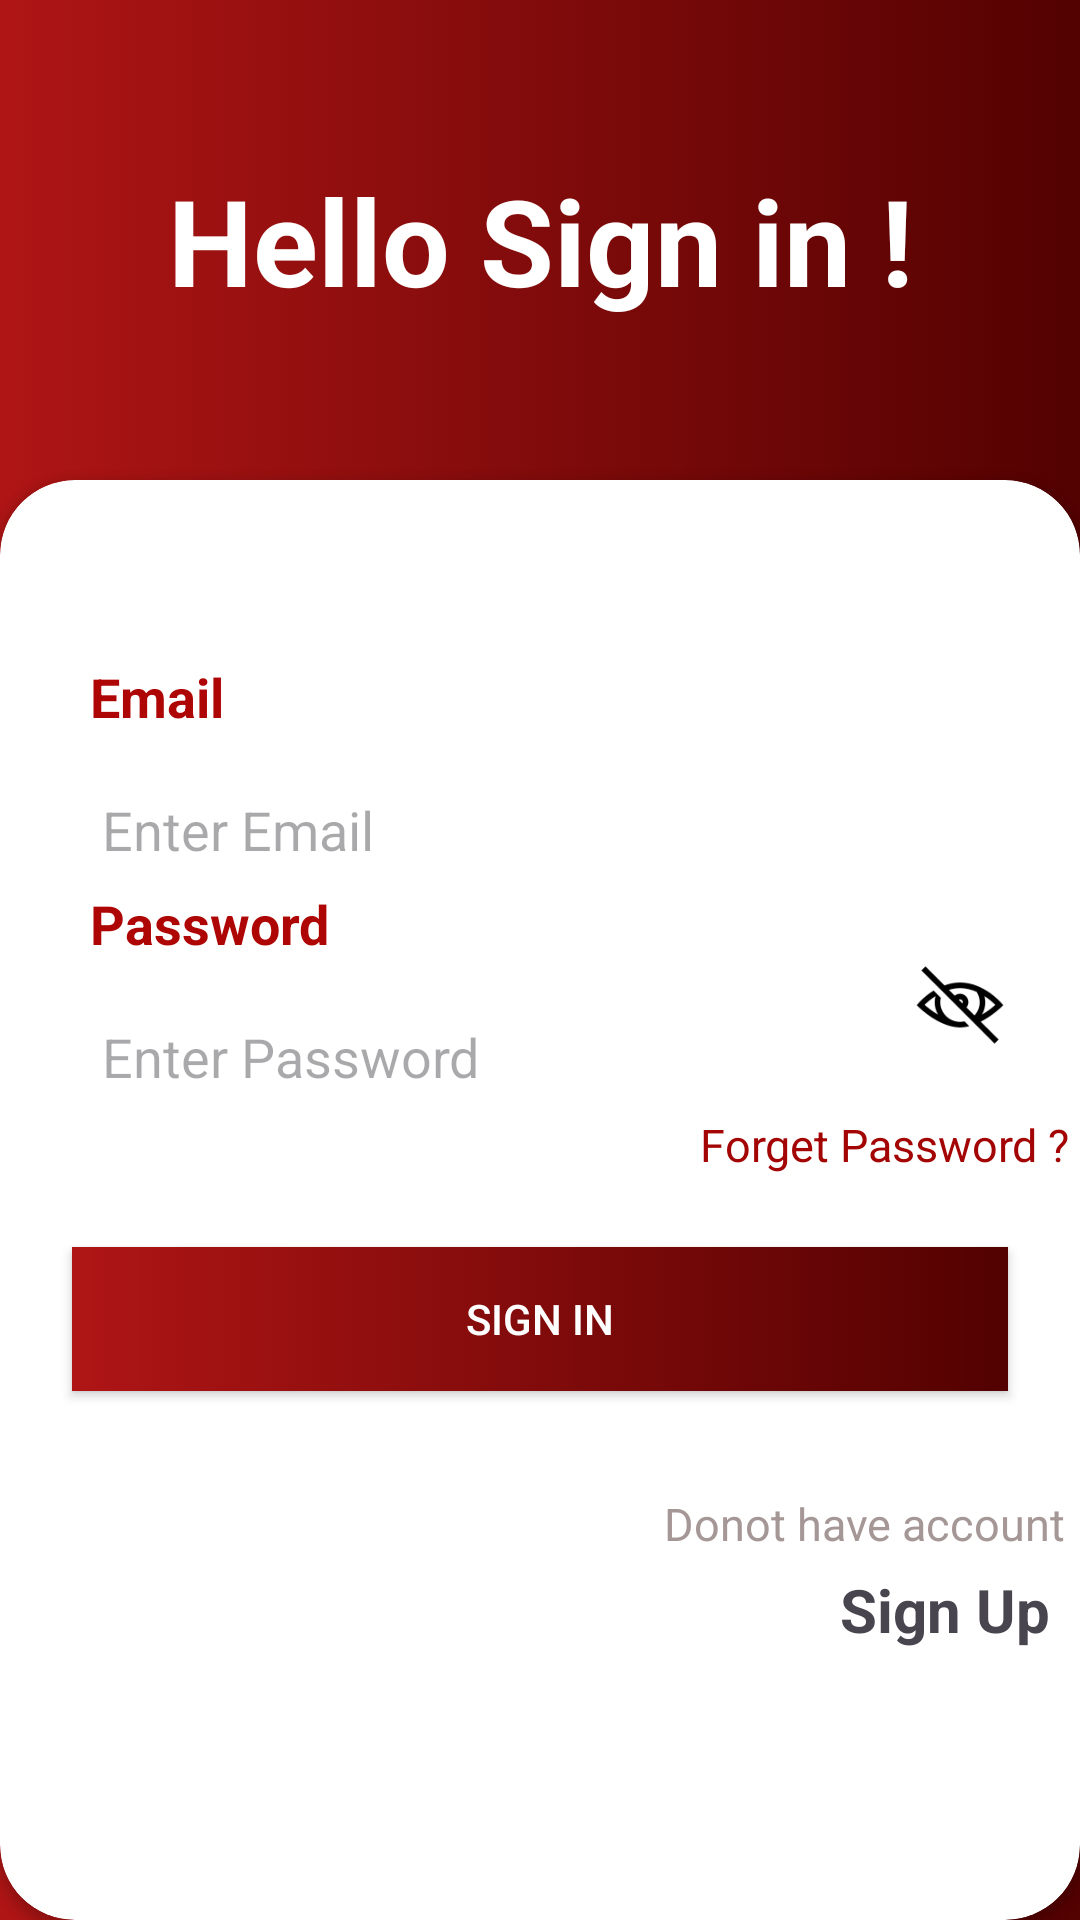

Android layout source for this screen:
<!-- AndroidManifest.xml: application theme Theme.NavigationTask -->
<!-- res/layout/fragment_login.xml -->
<?xml version="1.0" encoding="utf-8"?>
<androidx.constraintlayout.widget.ConstraintLayout xmlns:android="http://schemas.android.com/apk/res/android"
    xmlns:tools="http://schemas.android.com/tools"
    android:layout_width="match_parent"
    android:layout_height="match_parent"
    xmlns:app="http://schemas.android.com/apk/res-auto"
    tools:context=".LoginFragment"
    android:background="@drawable/background_gradient">
    <androidx.constraintlayout.widget.Guideline
        android:layout_width="match_parent"
        android:layout_height="match_parent"
        android:orientation="horizontal"
        app:layout_constraintGuide_percent=".25"
        android:id="@+id/guide_h_25"/>
    <TextView
        android:layout_width="match_parent"
        android:layout_height="wrap_content"
        android:text="Hello Sign in !"
        android:textStyle="bold"
        android:textSize="40dp"
        android:gravity="center"
        app:layout_constraintStart_toStartOf="parent"
        app:layout_constraintEnd_toEndOf="parent"
        app:layout_constraintTop_toTopOf="parent"
        app:layout_constraintBottom_toBottomOf="@id/guide_h_25"
        android:textColor="@color/white"/>
    <androidx.cardview.widget.CardView
        android:layout_width="match_parent"
        android:layout_height="0dp"
        app:layout_constraintTop_toTopOf="@id/guide_h_25"
        app:layout_constraintBottom_toBottomOf="parent"
        android:background="@color/white"
        app:cardCornerRadius="25dp">
        <LinearLayout
            android:layout_width="match_parent"
            android:layout_height="match_parent"
            android:orientation="vertical">
            <TextView
                android:layout_width="match_parent"
                android:layout_height="wrap_content"
                android:text="Email"
                android:textColor="#AE0505"
                android:layout_marginStart="30dp"
                android:layout_marginTop="60dp"
                android:textStyle="bold"
                android:layout_marginEnd="30dp"
                android:textSize="18sp"/>
            <EditText
                android:layout_width="match_parent"
                android:layout_height="wrap_content"
                android:layout_marginStart="30dp"
                android:layout_marginTop="10dp"
                android:backgroundTint="@android:color/transparent"
                android:id="@+id/etemail"
                android:inputType="textEmailAddress"
                android:hint="Enter Email"
                android:layout_marginEnd="30dp"/>
            <TextView
                android:layout_width="match_parent"
                android:layout_height="wrap_content"
                android:text="Password"
                android:textColor="#AE0505"
                android:layout_marginStart="30dp"
                android:textStyle="bold"
                android:layout_marginEnd="30dp"
                android:textSize="18sp"/>
            <LinearLayout
                android:layout_width="match_parent"
                android:layout_height="wrap_content">
                <EditText
                    android:layout_width="match_parent"
                    android:layout_height="wrap_content"
                    android:layout_marginStart="30dp"
                    android:layout_marginTop="10dp"
                    android:backgroundTint="@android:color/transparent"
                    android:id="@+id/etpassword"
                    android:hint="Enter Password"
                    android:inputType="textPassword"

                    android:layout_weight="1"
                    android:layout_marginEnd="30dp"/>
                <ImageView
                    android:layout_width="40dp"
                    android:layout_height="30dp"
                    android:layout_marginEnd="20dp"
                    android:backgroundTint="#6FD5BFBF"
                    android:id="@+id/iveyeclosedPass"
                    android:src="@drawable/img"/>
            </LinearLayout>
            <TextView
                android:layout_width="match_parent"
                android:layout_height="wrap_content"
                android:text="Forget Password ? "
                android:textColor="#A30404"
                android:id="@+id/tvforget"
                android:gravity="end"
                android:textSize="15dp"/>
            <androidx.appcompat.widget.AppCompatButton
                android:layout_width="match_parent"
                android:layout_height="wrap_content"
                android:layout_margin="24dp"
                android:background ="@drawable/background_gradient"
                android:textColor="@color/white"
                android:text="SIGN IN"
                android:id="@+id/btnsignup"/>
            <TextView
                android:layout_width="match_parent"
                android:layout_height="wrap_content"
                android:text="Donot have account"
                android:textSize="15dp"
                android:layout_marginTop="10dp"
                android:textColor="#A69797"
                android:layout_marginEnd="5dp"
                android:gravity="right" />
            <TextView
                android:layout_width="match_parent"
                android:layout_height="wrap_content"
                android:text="Sign Up"
                android:textSize="20dp"
                android:id="@+id/tvsignup"
                android:textStyle="bold"
                android:layout_marginTop="5dp"
                android:layout_marginEnd="10dp"
                android:gravity="right" />
        </LinearLayout>
    </androidx.cardview.widget.CardView>

</androidx.constraintlayout.widget.ConstraintLayout>
<!-- resources referenced by this layout -->
<resources>
  <!-- drawable background_gradient (drawable) -->
  <?xml version="1.0" encoding="utf-8"?>
  <selector xmlns:android="http://schemas.android.com/apk/res/android">
  <item>
      <shape>
          <gradient
              android:startColor = "#AF1515"
              android:endColor = "#530101"/>
      </shape>
  </item>
  </selector>
  <!-- drawable img: png bitmap (drawable, 2241 bytes) -->
  <style name="Theme.NavigationTask" parent="Base.Theme.NavigationTask" />
  <style name="Base.Theme.NavigationTask" parent="Theme.Material3.DayNight.NoActionBar">
          
          
      </style>
  <!-- not gathered from this repository: default colours our renderer supplied (Android Studio template values) -->
  <color name="white">#FFFFFFFF</color>
</resources>
